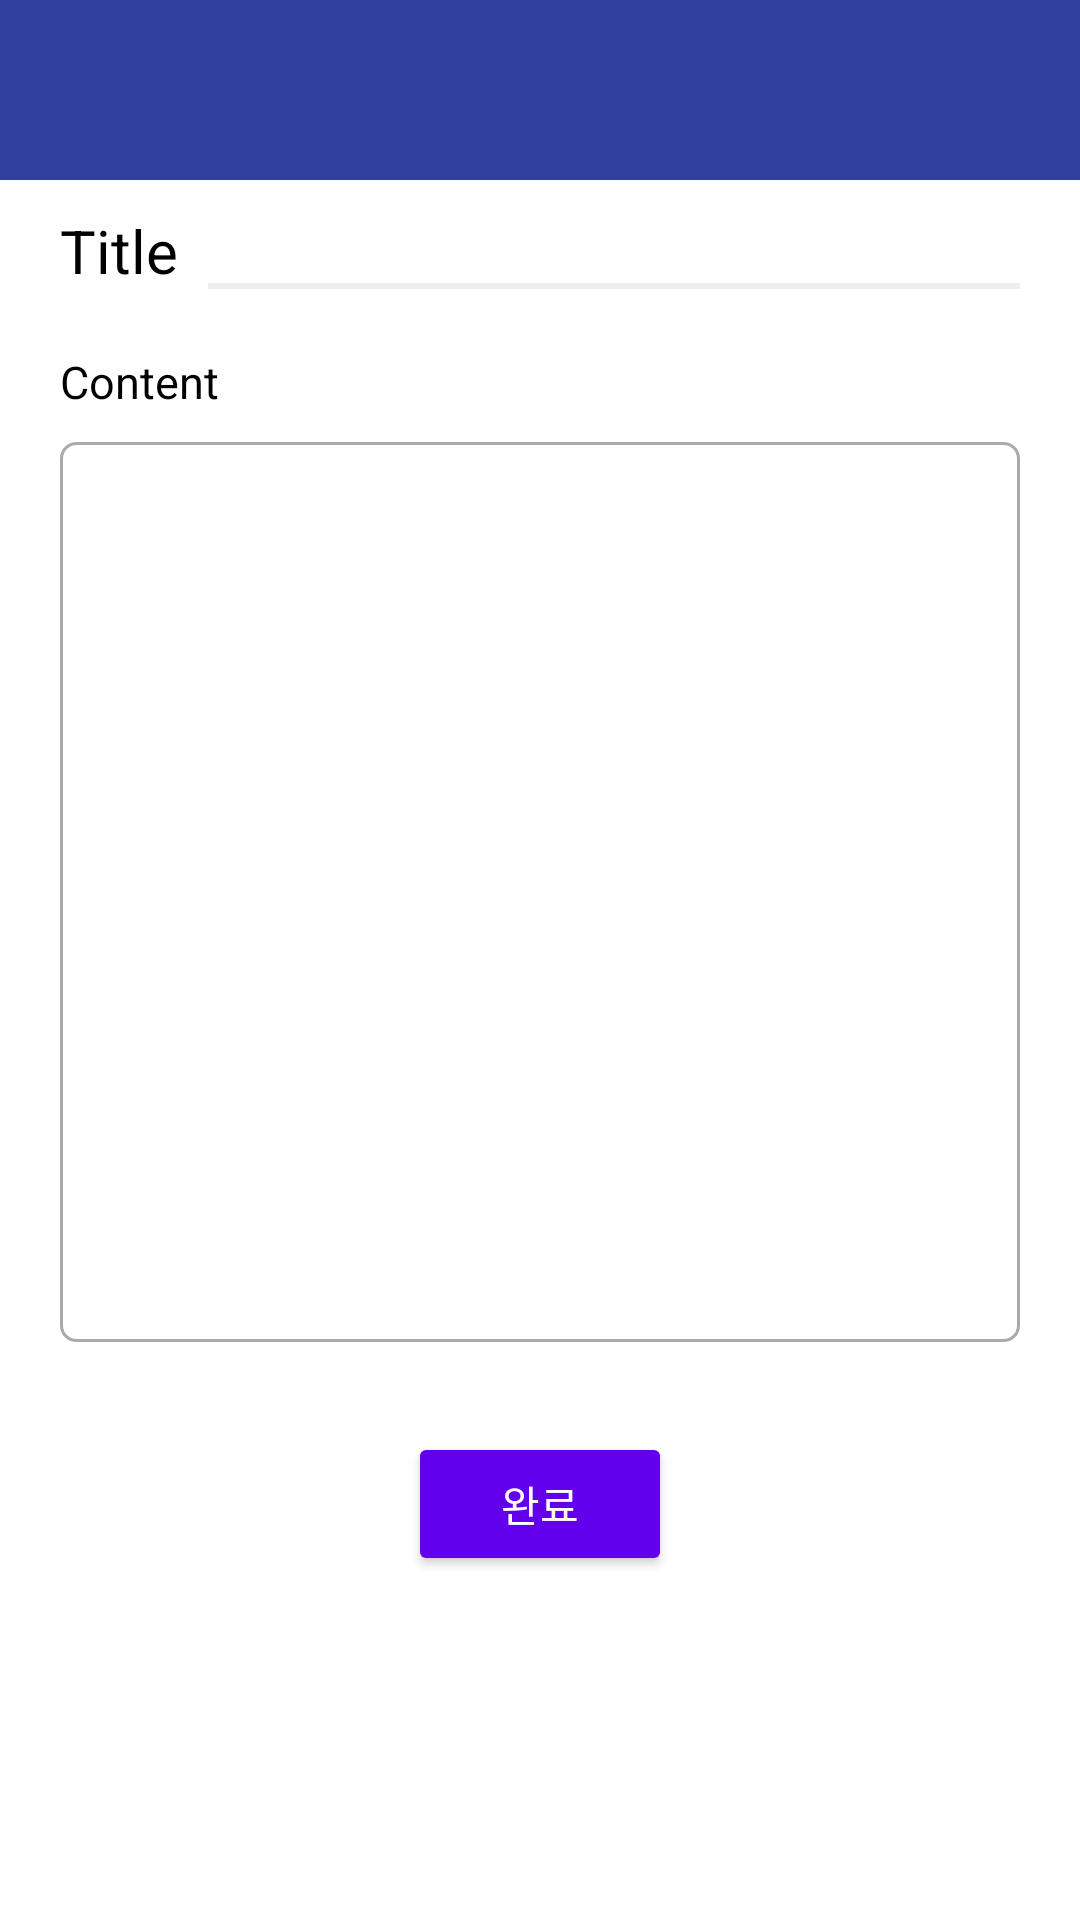

Write the Android layout XML for this screen, with the resource values it uses.
<!-- AndroidManifest.xml: application theme Theme.AppCompat.NoActionBar -->
<!-- res/layout/activity_text_modification.xml -->
<?xml version="1.0" encoding="utf-8"?>
<LinearLayout xmlns:android="http://schemas.android.com/apk/res/android"
    xmlns:tools="http://schemas.android.com/tools"
    android:layout_width="match_parent"
    android:layout_height="match_parent"
    android:orientation="vertical"
    android:background="#ffffff"
    tools:context=".Activity.text_modification">

    <android.support.v7.widget.Toolbar
        android:id="@+id/text_mod_toolbar"
        android:minHeight="60dp"
        android:layout_width="match_parent"
        android:layout_height="wrap_content"
        android:background="#303F9F">
    </android.support.v7.widget.Toolbar>

    <LinearLayout
        android:layout_marginTop="10dp"
        android:orientation="horizontal"
        android:layout_width="match_parent"
        android:layout_height="wrap_content">
        <TextView
            android:textSize="20sp"
            android:layout_marginLeft="20dp"
            android:textColor="@android:color/black"
            android:text="Title"
            android:layout_width="wrap_content"
            android:layout_height="wrap_content" />

        <EditText
            android:singleLine="true"
            android:background="@drawable/login_edittext"
            android:layout_marginRight="20dp"
            android:layout_marginLeft="10dp"
            android:textColor="@android:color/black"
            android:layout_width="match_parent"
            android:layout_height="wrap_content"
            android:id="@+id/title_edittext_text_mod"
            />
    </LinearLayout>


    <TextView
        android:text="Content"
        android:layout_marginTop="20dp"
        android:layout_marginLeft="20dp"
        android:textColor="@android:color/black"
        android:textSize="15sp"
        android:layout_width="match_parent"
        android:layout_height="wrap_content" />

    <EditText
        android:gravity="top"
        android:layout_marginTop="10dp"
        android:background="@drawable/edittext_box"
        android:layout_marginRight="20dp"
        android:layout_marginLeft="20dp"
        android:textColor="@android:color/black"
        android:layout_width="match_parent"
        android:layout_height="300dp"
        android:id="@+id/content_edittext_text_mod"
        android:maxWidth="@dimen/activity_horizontal_margin"
        android:maxHeight="300dp"/>

    <Button
        android:backgroundTint="@color/colorPrimary"
        android:layout_gravity="center"
        android:layout_marginTop="30dp"
        android:layout_width="wrap_content"
        android:layout_height="wrap_content"
        android:text="완료"
        android:id="@+id/register_btn_mod" />

</LinearLayout>
<!-- resources referenced by this layout -->
<resources>
  <!-- drawable edittext_box (drawable) -->
  <?xml version="1.0" encoding="utf-8"?>
  <selector xmlns:android="http://schemas.android.com/apk/res/android">
      <item android:state_pressed="true" android:state_enabled="true">
          <shape>
              <stroke
                  android:width="2dip" android:color="@android:color/darker_gray"/>
  
              <corners android:radius="5dip"/>
  
              <padding
                  android:left="7dip"
                  android:right="7dip"
                  android:top="7dip"
                  android:bottom="7dip" />
          </shape>
      </item>
      <item android:state_focused="true" android:state_enabled="true">
          <shape>
  
  
              <stroke
                  android:width="2dip" android:color="@android:color/darker_gray"/>
  
              <corners android:radius="5dip"/>
  
              <padding
                  android:left="7dip"
                  android:right="7dip"
                  android:top="7dip"
                  android:bottom="7dip" />
          </shape>
      </item>
      <item android:state_enabled="false">
          <shape>
  
  
              <corners android:radius="5dip"/>
  
              <padding
                  android:left="7dip"
                  android:right="7dip"
                  android:top="7dip"
                  android:bottom="7dip" />
          </shape>
      </item>
      <item android:state_enabled="true">
          <shape>
  
              <stroke
                  android:width="1dip" android:color="@android:color/darker_gray"/>
  
              <corners android:radius="5dip"/>
  
              <padding
                  android:left="7dip"
                  android:right="7dip"
                  android:top="7dip"
                  android:bottom="7dip" />
          </shape>
      </item>
  </selector>
  <!-- drawable login_edittext (drawable) -->
  <?xml version="1.0" encoding="utf-8"?>
  <layer-list xmlns:android="http://schemas.android.com/apk/res/android">
      
      <item android:top="-3dp" android:right="-3dp" android:left="-3dp">
          <shape>
              <solid android:color="@android:color/transparent" />
              <stroke android:width="2dp" android:color="#11000000" />
          </shape>
      </item>
  
  </layer-list>
  <!-- not gathered from this repository: default colours our renderer supplied (Android Studio template values) -->
  <color name="colorPrimary">#FF6200EE</color>
</resources>
